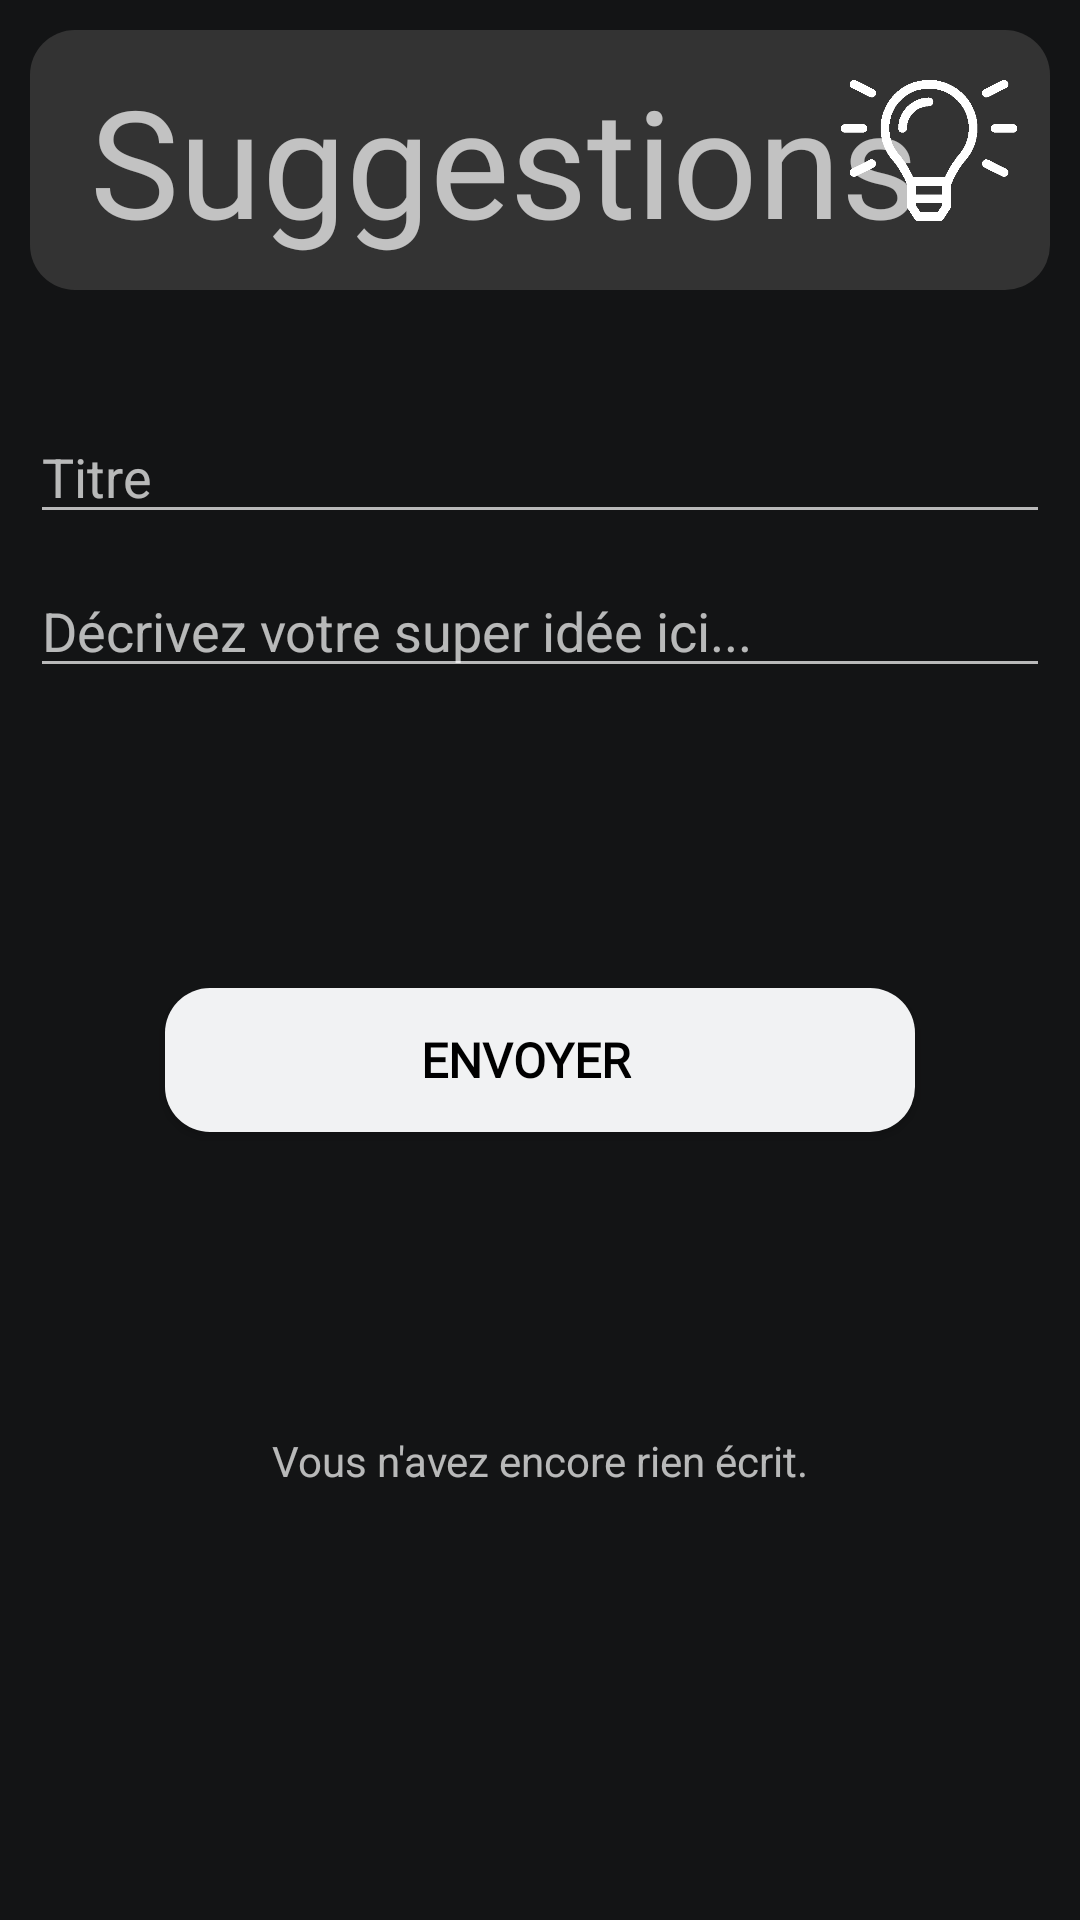

Reconstruct the res/layout file that produces this screen, plus the resources it refers to.
<!-- AndroidManifest.xml: activity theme Theme.EPINOTES.NoActionBar -->
<!-- res/layout/activity_suggestion.xml -->
<?xml version="1.0" encoding="utf-8"?>
<ScrollView xmlns:android="http://schemas.android.com/apk/res/android"
    android:layout_width="fill_parent"
    android:layout_height="fill_parent"
    android:orientation="vertical"
    android:background="@color/bg_color"
    android:color="#FFF"
    android:padding="10dp"
    android:fontFamily="@font/font1"
    android:fillViewport="false">

    <LinearLayout
        android:orientation="vertical"
        android:layout_width="fill_parent"
        android:layout_height="wrap_content"
        >

    <RelativeLayout
        android:layout_width="fill_parent"
        android:layout_height="fill_parent"
        android:layout_marginBottom="40dp"
        android:padding="10dp"
        android:background="@drawable/background_roundcorners">

        <ImageView
            android:id="@+id/login_img"
            android:layout_width="60dp"
            android:layout_height="60dp"
            android:src="@drawable/une_idee"
            android:layout_alignParentEnd="true"
            android:contentDescription="Login_Picture" />

        <TextView
            android:layout_width="wrap_content"
            android:layout_height="wrap_content"
            android:layout_alignParentStart="true"
            android:layout_marginStart="10dp"
            android:fontFamily="@font/font1"
            android:text="Suggestions"
            android:textSize="50sp" />
    </RelativeLayout>

        <EditText
            android:layout_width="fill_parent"
            android:layout_height="wrap_content"
            android:maxLines="10"
            android:inputType="text"
            android:id="@+id/suggestion_title"
            android:hint="Titre"
            />

        <EditText
            android:layout_width="fill_parent"
            android:layout_height="wrap_content"
            android:layout_marginTop="10dp"
            android:maxLines="10"
            android:id="@+id/suggestion_corps"
            android:inputType="textMultiLine"
            android:hint="Décrivez votre super idée ici..."
            />
        <Button
            android:id="@+id/suggestion_send_button"
            android:layout_gravity="center"
            android:layout_width="250dp"
            android:layout_height="wrap_content"
            android:textColor="#000"
            android:shadowColor="#FF000000"
            android:textSize="16sp"
            android:textStyle="bold"
            android:fontFamily="@font/font1"
            android:background="@drawable/accueil_buttons_background"
            android:paddingEnd="40dp"
            android:paddingStart="30dp"
            android:paddingTop="10dp"
            android:paddingBottom="10dp"
            android:layout_margin="100dp"
            android:focusable="true"
            android:text="Envoyer" />

        <TextView
            android:layout_width="wrap_content"
            android:layout_height="wrap_content"
            android:layout_gravity="center"
            android:id="@+id/suggestion_response_text"
            android:text="Vous n'avez encore rien écrit."/>




    </LinearLayout>
</ScrollView>
<!-- resources referenced by this layout -->
<resources>
  <color name="bg_color">#131415</color>
  <!-- drawable accueil_buttons_background (drawable) -->
  <?xml version="1.0" encoding="utf-8"?>
  <selector xmlns:android="http://schemas.android.com/apk/res/android">
      <item android:state_pressed="true" >
          <shape android:shape="rectangle"  >
              <corners android:radius="15dip" />
              <solid android:color="#D1D2D3D4"/>
          </shape>
      </item>
  
      <item >
              <shape android:shape="rectangle"  >
                  <corners android:radius="15dip" />
                  <solid android:color="#F1F2F3"/>
              </shape>
          </item>
  </selector>
  <!-- drawable background_roundcorners (drawable) -->
  <?xml version="1.0" encoding="utf-8"?>
  <selector xmlns:android="http://schemas.android.com/apk/res/android">
      <item >
          <shape android:shape="rectangle"  >
              <corners android:radius="15dip" />
              <solid android:color="#333"/>
          </shape>
      </item>
  
  </selector>
  <!-- drawable une_idee: png bitmap (drawable, 14907 bytes) -->
  <style name="Theme.EPINOTES.NoActionBar">
          <item name="windowActionBar">false</item>
          <item name="windowNoTitle">true</item>
      </style>
</resources>
